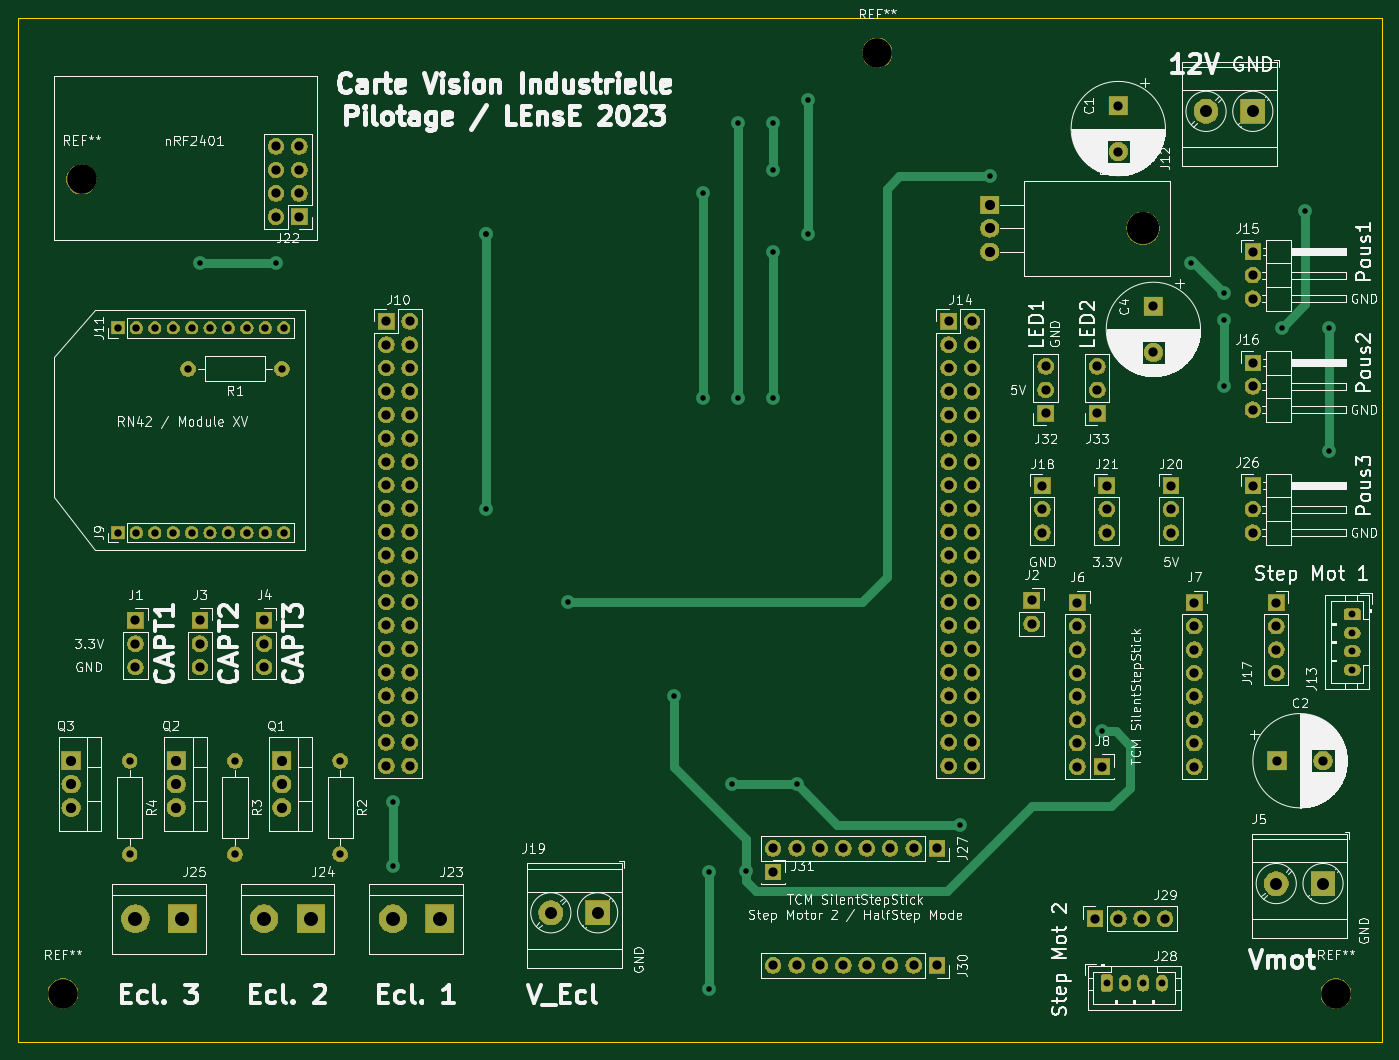
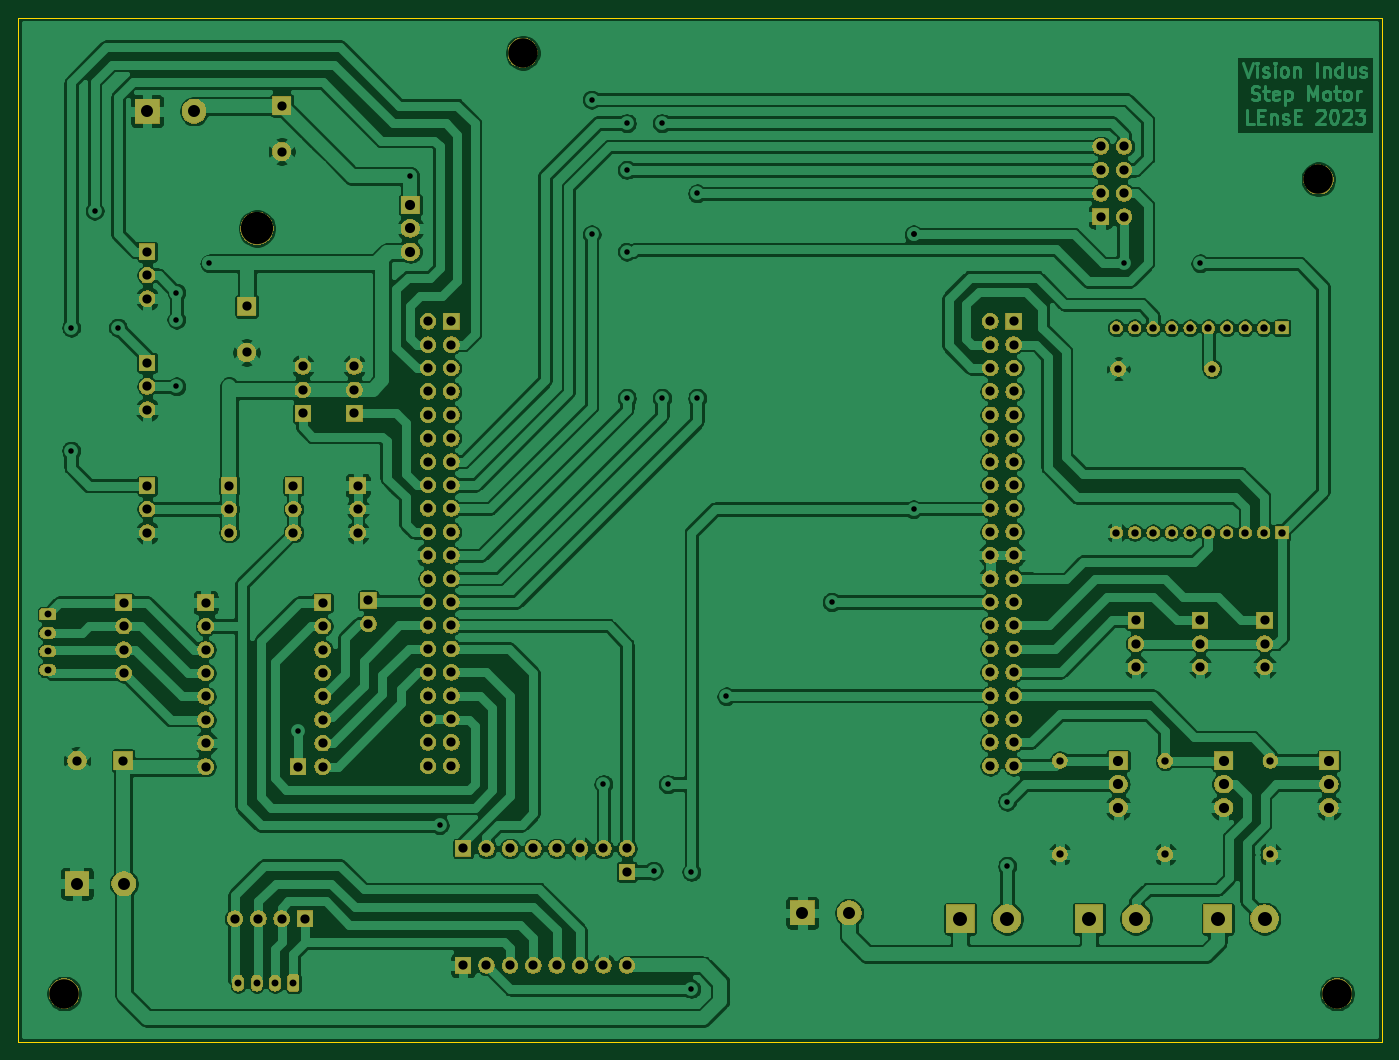
Circuit board: 11 layer files. Board 148.0 x 111.1 mm.
- bottom_copper: VisionIndustrielle_TP-B_Cu.gbr (341963 bytes)
- bottom_mask: VisionIndustrielle_TP-B_Mask.gbr (208633 bytes)
- paste: VisionIndustrielle_TP-B_Paste.gbr (472 bytes)
- bottom_silk: VisionIndustrielle_TP-B_SilkS.gbr (473 bytes)
- outline: VisionIndustrielle_TP-Edge_Cuts.gbr (698 bytes)
- top_copper: VisionIndustrielle_TP-F_Cu.gbr (19035 bytes)
- top_mask: VisionIndustrielle_TP-F_Mask.gbr (208633 bytes)
- paste: VisionIndustrielle_TP-F_Paste.gbr (472 bytes)
- top_silk: VisionIndustrielle_TP-F_SilkS.gbr (149530 bytes)
- drill: VisionIndustrielle_TP-NPTH.drl (356 bytes)
- drill: VisionIndustrielle_TP-PTH.drl (3964 bytes)

=== bottom_copper: VisionIndustrielle_TP-B_Cu.gbr (341963 bytes, source omitted) ===
=== bottom_mask: VisionIndustrielle_TP-B_Mask.gbr (208633 bytes, source omitted) ===
=== paste: VisionIndustrielle_TP-B_Paste.gbr ===
%TF.GenerationSoftware,KiCad,Pcbnew,(5.1.6)-1*%
%TF.CreationDate,2024-02-13T22:22:45+01:00*%
%TF.ProjectId,VisionIndustrielle_TP,56697369-6f6e-4496-9e64-757374726965,rev?*%
%TF.SameCoordinates,Original*%
%TF.FileFunction,Paste,Bot*%
%TF.FilePolarity,Positive*%
%FSLAX46Y46*%
G04 Gerber Fmt 4.6, Leading zero omitted, Abs format (unit mm)*
G04 Created by KiCad (PCBNEW (5.1.6)-1) date 2024-02-13 22:22:45*
%MOMM*%
%LPD*%
G01*
G04 APERTURE LIST*
G04 APERTURE END LIST*
M02*

=== bottom_silk: VisionIndustrielle_TP-B_SilkS.gbr ===
%TF.GenerationSoftware,KiCad,Pcbnew,(5.1.6)-1*%
%TF.CreationDate,2024-02-13T22:22:45+01:00*%
%TF.ProjectId,VisionIndustrielle_TP,56697369-6f6e-4496-9e64-757374726965,rev?*%
%TF.SameCoordinates,Original*%
%TF.FileFunction,Legend,Bot*%
%TF.FilePolarity,Positive*%
%FSLAX46Y46*%
G04 Gerber Fmt 4.6, Leading zero omitted, Abs format (unit mm)*
G04 Created by KiCad (PCBNEW (5.1.6)-1) date 2024-02-13 22:22:45*
%MOMM*%
%LPD*%
G01*
G04 APERTURE LIST*
G04 APERTURE END LIST*
M02*

=== outline: VisionIndustrielle_TP-Edge_Cuts.gbr ===
%TF.GenerationSoftware,KiCad,Pcbnew,(5.1.6)-1*%
%TF.CreationDate,2024-02-13T22:22:45+01:00*%
%TF.ProjectId,VisionIndustrielle_TP,56697369-6f6e-4496-9e64-757374726965,rev?*%
%TF.SameCoordinates,Original*%
%TF.FileFunction,Profile,NP*%
%FSLAX46Y46*%
G04 Gerber Fmt 4.6, Leading zero omitted, Abs format (unit mm)*
G04 Created by KiCad (PCBNEW (5.1.6)-1) date 2024-02-13 22:22:45*
%MOMM*%
%LPD*%
G01*
G04 APERTURE LIST*
%TA.AperFunction,Profile*%
%ADD10C,0.050000*%
%TD*%
G04 APERTURE END LIST*
D10*
X6350000Y-74930000D02*
X6350000Y-186055000D01*
X154305000Y-74930000D02*
X6350000Y-74930000D01*
X154305000Y-186055000D02*
X154305000Y-74930000D01*
X6350000Y-186055000D02*
X154305000Y-186055000D01*
M02*

=== top_copper: VisionIndustrielle_TP-F_Cu.gbr (19035 bytes, source omitted) ===
=== top_mask: VisionIndustrielle_TP-F_Mask.gbr (208633 bytes, source omitted) ===
=== paste: VisionIndustrielle_TP-F_Paste.gbr ===
%TF.GenerationSoftware,KiCad,Pcbnew,(5.1.6)-1*%
%TF.CreationDate,2024-02-13T22:22:45+01:00*%
%TF.ProjectId,VisionIndustrielle_TP,56697369-6f6e-4496-9e64-757374726965,rev?*%
%TF.SameCoordinates,Original*%
%TF.FileFunction,Paste,Top*%
%TF.FilePolarity,Positive*%
%FSLAX46Y46*%
G04 Gerber Fmt 4.6, Leading zero omitted, Abs format (unit mm)*
G04 Created by KiCad (PCBNEW (5.1.6)-1) date 2024-02-13 22:22:45*
%MOMM*%
%LPD*%
G01*
G04 APERTURE LIST*
G04 APERTURE END LIST*
M02*

=== top_silk: VisionIndustrielle_TP-F_SilkS.gbr (149530 bytes, source omitted) ===
=== drill: VisionIndustrielle_TP-NPTH.drl ===
M48
; DRILL file {KiCad (5.1.6)-1} date 02/13/24 22:22:43
; FORMAT={-:-/ absolute / inch / decimal}
; #@! TF.CreationDate,2024-02-13T22:22:43+01:00
; #@! TF.GenerationSoftware,Kicad,Pcbnew,(5.1.6)-1
; #@! TF.FileFunction,NonPlated,1,2,NPTH
FMAT,2
INCH
T1C0.1260
T2C0.1378
%
G90
G05
T1
X5.88Y-7.12
X0.44Y-7.12
X0.52Y-3.64
X3.92Y-3.1
T2
X5.0559Y-3.85
T0
M30

=== drill: VisionIndustrielle_TP-PTH.drl ===
M48
; DRILL file {KiCad (5.1.6)-1} date 02/13/24 22:22:43
; FORMAT={-:-/ absolute / inch / decimal}
; #@! TF.CreationDate,2024-02-13T22:22:43+01:00
; #@! TF.GenerationSoftware,Kicad,Pcbnew,(5.1.6)-1
; #@! TF.FileFunction,Plated,1,2,PTH
FMAT,2
INCH
T1C0.0236
T2C0.0295
T3C0.0315
T4C0.0394
T5C0.0433
T6C0.0512
T7C0.0598
%
G90
G05
T1
X1.025Y-4.0
X1.35Y-4.0
X1.85Y-6.3
X1.85Y-6.575
X2.25Y-3.875
X2.25Y-3.875
X2.25Y-5.05
X2.6Y-5.4469
X3.05Y-5.85
X3.175Y-3.7
X3.175Y-4.575
X3.2Y-6.6
X3.2Y-7.1
X3.3Y-6.225
X3.325Y-3.4
X3.325Y-4.575
X3.36Y-6.595
X3.475Y-3.4
X3.475Y-3.6
X3.475Y-3.95
X3.475Y-4.575
X3.575Y-6.225
X3.625Y-3.3
X3.625Y-3.875
X4.275Y-6.4
X4.4Y-3.625
X4.88Y-6.0
X5.26Y-4.0
X5.4Y-4.125
X5.4Y-4.24
X5.4Y-4.525
X5.65Y-4.275
X5.75Y-3.775
X5.85Y-4.275
X5.85Y-4.8
T2
X5.95Y-5.5
X5.95Y-5.5787
X5.95Y-5.6575
X5.95Y-5.7362
X4.9Y-7.075
X4.9787Y-7.075
X5.0575Y-7.075
X5.1362Y-7.075
T3
X0.725Y-6.125
X0.725Y-6.525
X0.675Y-4.275
X0.7537Y-4.275
X0.8325Y-4.275
X0.9112Y-4.275
X0.99Y-4.275
X1.0687Y-4.275
X1.1474Y-4.275
X1.2262Y-4.275
X1.3049Y-4.275
X1.3837Y-4.275
X1.625Y-6.125
X1.625Y-6.525
X0.675Y-5.15
X0.7537Y-5.15
X0.8325Y-5.15
X0.9112Y-5.15
X0.99Y-5.15
X1.0687Y-5.15
X1.1474Y-5.15
X1.2262Y-5.15
X1.3049Y-5.15
X1.3837Y-5.15
X1.175Y-6.125
X1.175Y-6.525
X0.975Y-4.45
X1.375Y-4.45
T4
X5.525Y-3.95
X5.525Y-4.05
X5.525Y-4.15
X4.88Y-6.15
X5.1Y-4.1831
X5.1Y-4.38
X3.475Y-6.5
X3.575Y-6.5
X3.675Y-6.5
X3.775Y-6.5
X3.875Y-6.5
X3.975Y-6.5
X4.075Y-6.5
X4.175Y-6.5
X4.58Y-5.44
X4.58Y-5.54
X4.95Y-3.325
X4.95Y-3.5219
X3.475Y-6.6
X4.9Y-4.95
X4.9Y-5.05
X4.9Y-5.15
X5.525Y-4.425
X5.525Y-4.525
X5.525Y-4.625
X4.225Y-4.2469
X4.225Y-4.3469
X4.225Y-4.4469
X4.225Y-4.5469
X4.225Y-4.6469
X4.225Y-4.7469
X4.225Y-4.8469
X4.225Y-4.9469
X4.225Y-5.0469
X4.225Y-5.1469
X4.225Y-5.2469
X4.225Y-5.3469
X4.225Y-5.4469
X4.225Y-5.5469
X4.225Y-5.6469
X4.225Y-5.7469
X4.225Y-5.8469
X4.225Y-5.9469
X4.225Y-6.0469
X4.225Y-6.1469
X4.325Y-4.2469
X4.325Y-4.3469
X4.325Y-4.4469
X4.325Y-4.5469
X4.325Y-4.6469
X4.325Y-4.7469
X4.325Y-4.8469
X4.325Y-4.9469
X4.325Y-5.0469
X4.325Y-5.1469
X4.325Y-5.2469
X4.325Y-5.3469
X4.325Y-5.4469
X4.325Y-5.5469
X4.325Y-5.6469
X4.325Y-5.7469
X4.325Y-5.8469
X4.325Y-5.9469
X4.325Y-6.0469
X4.325Y-6.1469
X4.86Y-4.44
X4.86Y-4.54
X4.86Y-4.64
X5.6281Y-6.125
X5.825Y-6.125
X0.75Y-5.525
X0.75Y-5.625
X0.75Y-5.725
X1.8219Y-4.2469
X1.8219Y-4.3469
X1.8219Y-4.4469
X1.8219Y-4.5469
X1.8219Y-4.6469
X1.8219Y-4.7469
X1.8219Y-4.8469
X1.8219Y-4.9469
X1.8219Y-5.0469
X1.8219Y-5.1469
X1.8219Y-5.2469
X1.8219Y-5.3469
X1.8219Y-5.4469
X1.8219Y-5.5469
X1.8219Y-5.6469
X1.8219Y-5.7469
X1.8219Y-5.8469
X1.8219Y-5.9469
X1.8219Y-6.0469
X1.8219Y-6.1469
X1.9219Y-4.2469
X1.9219Y-4.3469
X1.9219Y-4.4469
X1.9219Y-4.5469
X1.9219Y-4.6469
X1.9219Y-4.7469
X1.9219Y-4.8469
X1.9219Y-4.9469
X1.9219Y-5.0469
X1.9219Y-5.1469
X1.9219Y-5.2469
X1.9219Y-5.3469
X1.9219Y-5.4469
X1.9219Y-5.5469
X1.9219Y-5.6469
X1.9219Y-5.7469
X1.9219Y-5.8469
X1.9219Y-5.9469
X1.9219Y-6.0469
X1.9219Y-6.1469
X5.525Y-4.95
X5.525Y-5.05
X5.525Y-5.15
X4.775Y-5.45
X4.775Y-5.55
X4.775Y-5.65
X4.775Y-5.75
X4.775Y-5.85
X4.775Y-5.95
X4.775Y-6.05
X4.775Y-6.15
X1.35Y-3.5
X1.35Y-3.6
X1.35Y-3.7
X1.35Y-3.8
X1.45Y-3.5
X1.45Y-3.6
X1.45Y-3.7
X1.45Y-3.8
X5.275Y-5.45
X5.275Y-5.55
X5.275Y-5.65
X5.275Y-5.75
X5.275Y-5.85
X5.275Y-5.95
X5.275Y-6.05
X5.275Y-6.15
X4.64Y-4.44
X4.64Y-4.54
X4.64Y-4.64
X1.3Y-5.525
X1.3Y-5.625
X1.3Y-5.725
X5.175Y-4.95
X5.175Y-5.05
X5.175Y-5.15
X3.475Y-7.0
X3.575Y-7.0
X3.675Y-7.0
X3.775Y-7.0
X3.875Y-7.0
X3.975Y-7.0
X4.075Y-7.0
X4.175Y-7.0
X4.625Y-4.95
X4.625Y-5.05
X4.625Y-5.15
X5.625Y-5.45
X5.625Y-5.55
X5.625Y-5.65
X5.625Y-5.75
X1.025Y-5.525
X1.025Y-5.625
X1.025Y-5.725
X4.85Y-6.8
X4.95Y-6.8
X5.05Y-6.8
X5.15Y-6.8
T5
X0.475Y-6.125
X0.475Y-6.225
X0.475Y-6.325
X4.4Y-3.75
X4.4Y-3.85
X4.4Y-3.95
X0.925Y-6.125
X0.925Y-6.225
X0.925Y-6.325
X1.375Y-6.125
X1.375Y-6.225
X1.375Y-6.325
T6
X5.625Y-6.65
X5.825Y-6.65
X2.525Y-6.775
X2.725Y-6.775
X5.325Y-3.35
X5.525Y-3.35
T7
X0.75Y-6.8
X0.95Y-6.8
X1.3Y-6.8
X1.5Y-6.8
X1.85Y-6.8
X2.05Y-6.8
T0
M30

